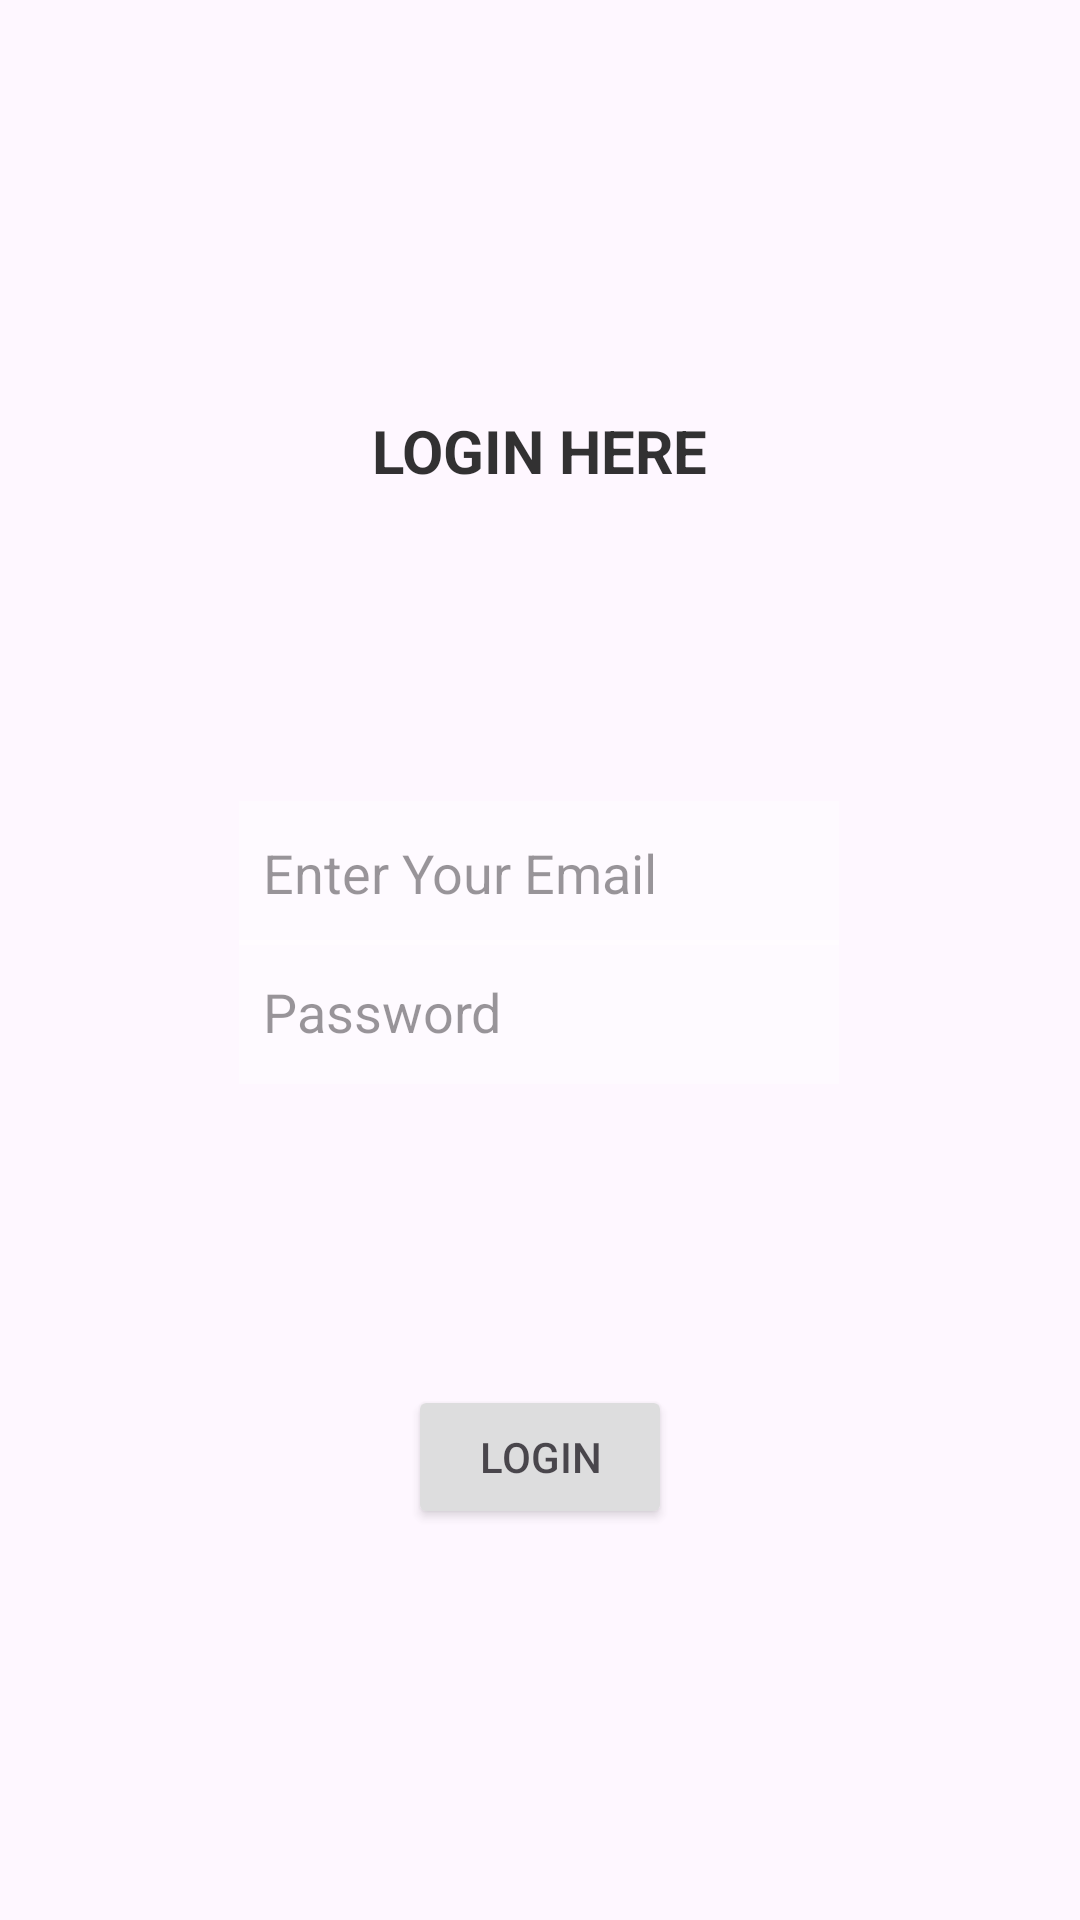

Reconstruct the res/layout file that produces this screen, plus the resources it refers to.
<!-- AndroidManifest.xml: application theme Theme.PlantsInfo20 -->
<!-- res/layout/activity_login.xml -->
<?xml version="1.0" encoding="utf-8"?>
<androidx.constraintlayout.widget.ConstraintLayout xmlns:android="http://schemas.android.com/apk/res/android"
    xmlns:app="http://schemas.android.com/apk/res-auto"
    xmlns:tools="http://schemas.android.com/tools"
    android:layout_width="match_parent"
    android:layout_height="match_parent"
    android:background="@drawable/loginbg"
    android:alpha="0.8"
    tools:context=".login">

    <TextView
        android:id="@+id/textView"
        android:layout_width="wrap_content"
        android:layout_height="wrap_content"
        android:text="LOGIN HERE"
        android:textSize="20dp"
        android:textColor="@color/black"
        android:textStyle="bold"
        app:layout_constraintBottom_toBottomOf="parent"
        app:layout_constraintEnd_toEndOf="parent"
        app:layout_constraintStart_toStartOf="parent"
        app:layout_constraintTop_toTopOf="parent"
        app:layout_constraintVertical_bias="0.223" />

    <EditText
        android:id="@+id/editText2"
        android:layout_width="200dp"
        android:layout_height="wrap_content"
        android:layout_margin="16dp"
        android:alpha="0.5"
        android:background="@android:color/white"
        android:hint="Enter Your Email"
        android:minHeight="48dp"
        android:padding="8dp"
        android:textColor="#000000"
        android:textColorHint="@color/black"
        app:layout_constraintBottom_toBottomOf="parent"
        app:layout_constraintEnd_toEndOf="parent"
        app:layout_constraintHorizontal_bias="0.497"
        app:layout_constraintStart_toStartOf="parent"
        app:layout_constraintTop_toTopOf="parent"
        app:layout_constraintVertical_bias="0.448" />

    <EditText
        android:id="@+id/editText"
        android:layout_width="200dp"
        android:layout_height="wrap_content"
        android:layout_margin="16dp"
        android:alpha="0.5"
        android:background="@android:color/white"
        android:hint="Password"
        android:minHeight="48dp"
        android:padding="8dp"
        android:textColor="#000000"
        android:textColorHint="@color/black"
        app:layout_constraintBottom_toBottomOf="parent"
        app:layout_constraintEnd_toEndOf="parent"
        app:layout_constraintHorizontal_bias="0.497"
        app:layout_constraintStart_toStartOf="parent"
        app:layout_constraintTop_toTopOf="parent"
        app:layout_constraintVertical_bias="0.531" />

    <Button
        android:id="@+id/logbtn"
        android:layout_width="wrap_content"
        android:layout_height="wrap_content"
        android:text="LOGIN"
        app:layout_constraintBottom_toBottomOf="parent"
        app:layout_constraintEnd_toEndOf="parent"
        app:layout_constraintStart_toStartOf="parent"
        app:layout_constraintTop_toTopOf="parent"
        app:layout_constraintVertical_bias="0.78" />

</androidx.constraintlayout.widget.ConstraintLayout>
<!-- resources referenced by this layout -->
<resources>
  <color name="black">#FF000000</color>
  <style name="Theme.PlantsInfo20" parent="Base.Theme.PlantsInfo20" />
  <style name="Base.Theme.PlantsInfo20" parent="Theme.Material3.DayNight.NoActionBar">
          
          
      </style>
</resources>
